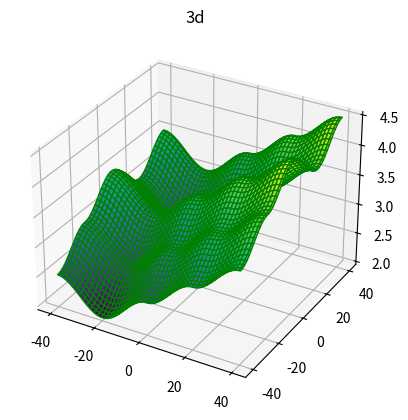

Recreate this plot in Python.
import math
import random
import matplotlib.pyplot as plt
import numpy as np

##########################################################################
## Initialisation
random.seed(1000)

size_array = 2000
interval_value = 5 # [-10;10]
def generation_perlin_noise_random_points(nb_points, interval_value):
	array_of_y_values_of_points = [random.randrange(interval_value, interval_value+1,1)]

	last_number = array_of_y_values_of_points[0]
	iterator = 0
	while len(array_of_y_values_of_points) <= nb_points or (last_number != array_of_y_values_of_points[0]+1 and last_number != array_of_y_values_of_points[0]-1):

		value = 0
		if last_number >= interval_value:
			value = interval_value - 1

		elif last_number <= -interval_value:
			value = -interval_value + 1

		else:
			value = 0
			while value == 0:
				value = random.randrange(-1,2,1) #[-1;1] => -1,0,1  , il faut exclure 0
			value = last_number + value

		array_of_y_values_of_points.append(value)
		iterator += 1
		last_number = array_of_y_values_of_points[iterator]

	return array_of_y_values_of_points
our_y_array1 = generation_perlin_noise_random_points(size_array, interval_value)

##########################################################################
## Function

def sin_interpolation(x, P1, P2):
	if P1[1] != P2[1] :
		A = (P2[1]-P1[1])/2
		f = 1/(2*(P2[0]-P1[0]))
		Offset = (P2[1]+P1[1])/2

		in_asin = (P2[1]-Offset)/A
		if in_asin > 1:
			in_asin = 1
		elif in_asin < -1:
			in_asin = -1
		rho = math.asin(in_asin)-2*math.pi*f*P2[0]

		return A * math.sin(2*math.pi*f*x+rho) + Offset

	else:
		return P1[1]

def get_random1_Y(x):
	x = int(x)

	while x >= len(our_y_array1):
		x = x - len(our_y_array1)
	
	while x < 0:
		x = x + len(our_y_array1)

	return our_y_array1[x]


def perlin_noise_1D(x, decoupe, octave):
	fraction = 16
	if (octave == 1):
		fraction = decoupe
	else:
		fraction = decoupe/((octave*2-2))
	
	borne_inf = fraction * math.floor(x/fraction)
	borne_sup = borne_inf + fraction
	if x >= 0:
		borne_inf = fraction * math.floor(x/fraction)
		borne_sup = borne_inf + fraction
	else:
		borne_sup = fraction * (math.floor(x/fraction)+1)
		borne_inf = borne_sup - fraction
	
	P1 = [borne_inf, get_random1_Y(borne_inf/fraction)]
	P2 = [borne_sup, get_random1_Y(borne_sup/fraction)]

	x_interpol = sin_interpolation(x, P1, P2)

	return x_interpol

def perlin_noise_1D_multi_octave(x, decoupe, nb_octave):
	x_noised = 0
	for i in range(1, nb_octave+1):
		x_noised = x_noised + perlin_noise_1D(x, decoupe, i)
	
	return x_noised/nb_octave

def perlin_noise_2D_multi_octave(x,y, nb_octave):
	decoupe = 20

	x_noised = perlin_noise_1D_multi_octave(x, decoupe, nb_octave)
	y_noised = perlin_noise_1D_multi_octave(y+(4213*decoupe), decoupe, nb_octave)

	height = (x_noised + y_noised)/2
	return height
def perlin_noise_3D_multi_octave(x,y,z, nb_octave):
	decoupe = 16

	x_noised = perlin_noise_1D_multi_octave(x, decoupe, nb_octave)
	y_noised = perlin_noise_1D_multi_octave(y+(65138*decoupe), decoupe, nb_octave)
	z_noised = perlin_noise_1D_multi_octave(y+(83165*decoupe), decoupe, nb_octave)

	density = (x_noised + y_noised + z_noised)/3
	return density

##########################################################################
##########################################################################
##########################################################################
##########################################################################
##########################################################################
## Main

x = np.linspace(-40, 40, num=100)
y = np.linspace(-40, 40, num=100)
X, Y = np.meshgrid(x, y)

z = []
for i in x:
	z_temp = []
	for j in y:
		z_temp.append(perlin_noise_2D_multi_octave(i,j,1))
	z.append(z_temp)
Z = np.asarray(z)


fig = plt.figure()
ax = plt.axes(projection='3d')

ax.plot_surface(X, Y, Z, cmap='viridis',edgecolor='green')
ax.set_title('3d')

################################################

#x = np.linspace(-50, 50, num=100)
#z = []
#for j in x:
#	z.append(perlin_noise_2D_multi_octave(j,0,1))

#fig, ax = plt.subplots()
#ax.plot(x,z)
plt.show()





